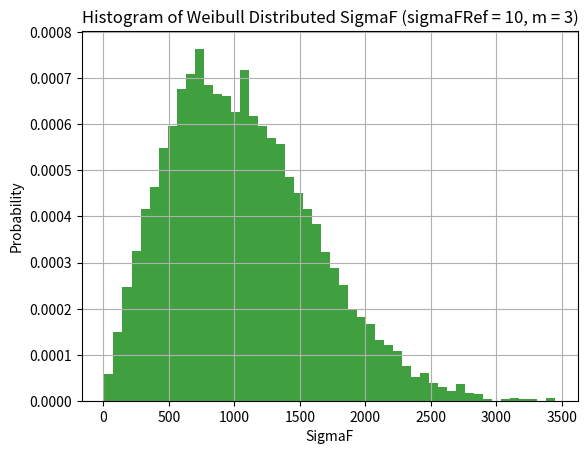

Recreate this plot in Python.
import numpy as np
import matplotlib.pyplot as plt
import math

np.random.seed(19680801)

sigmaFRef = 10
m = 2
N = 10000 #we can simply use number of particles for Vref / V

R = np.random.rand(N)
for i in range(len(R)):
    R[i] = math.log(R[i]) / math.log(0.5)

sigmaF = sigmaFRef * (N * R)**(1.0/m)

n, bins, patches = plt.hist(sigmaF, 50, density=True, facecolor='g', alpha=0.75)

plt.xlabel('SigmaF')
plt.ylabel('Probability')
plt.title('Histogram of Weibull Distributed SigmaF (sigmaFRef = 10, m = 3)')
#plt.xlim(0, 20)
#plt.ylim(0, 0.3)
plt.grid(True)
plt.show()
